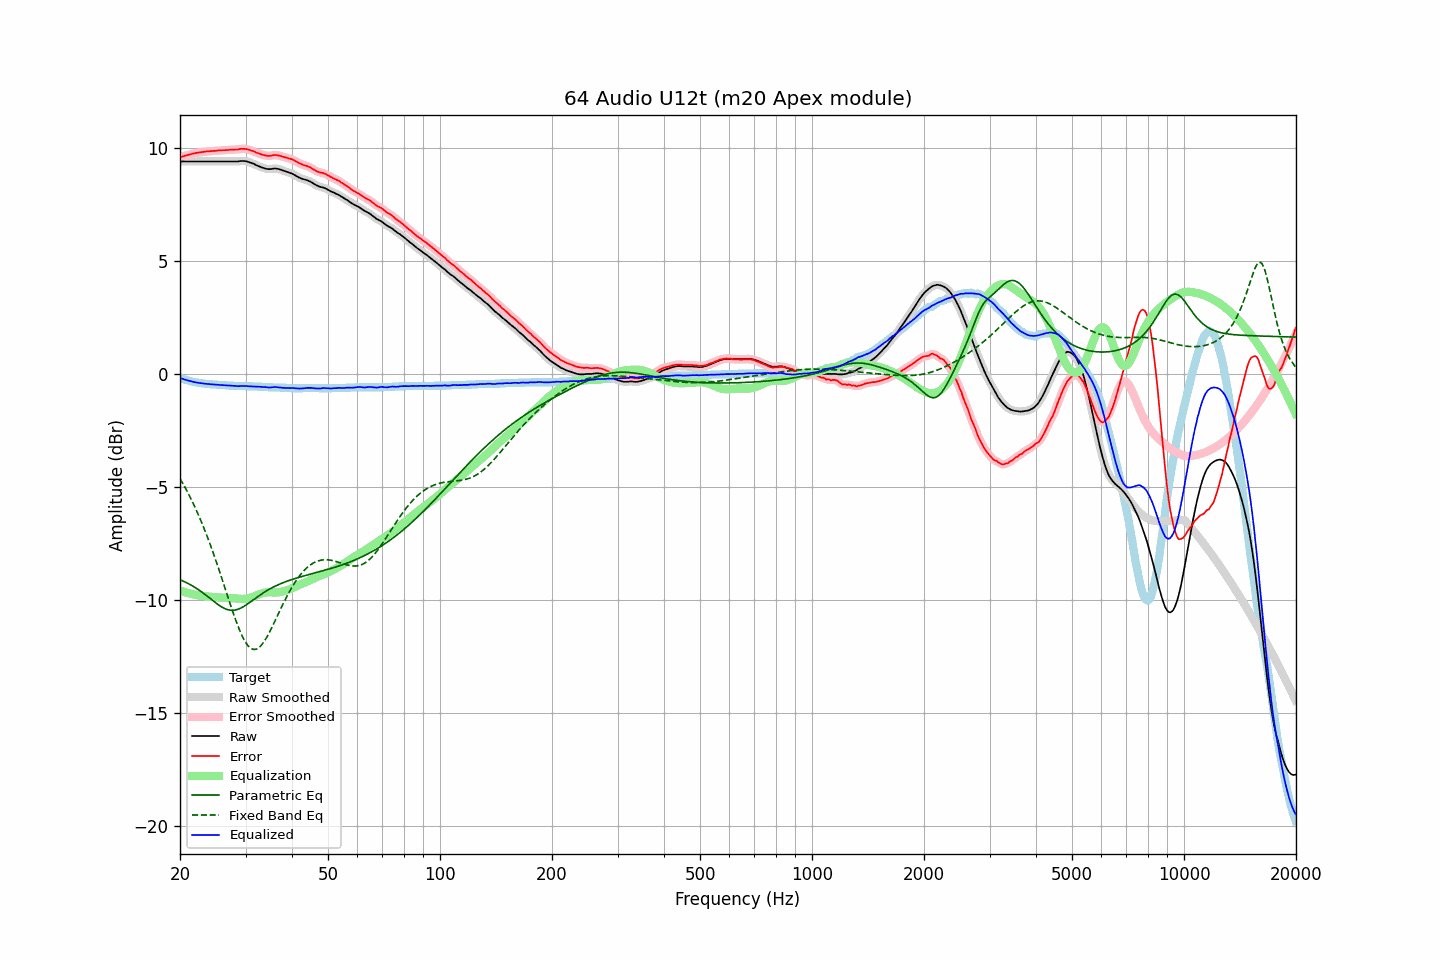

Values plotted in this chart, from the file beside it:
frequency, raw, error, smoothed, error_smoothed, equalization, parametric_eq, fixed_band_eq, equalized_raw, equalized_smoothed, target
20.00, 9.41, 9.59, 9.41, 9.59, -9.59, -9.11, -4.63, -0.18, -0.18, -0.18
20.20, 9.41, 9.62, 9.41, 9.61, -9.61, -9.14, -4.76, -0.20, -0.20, -0.21
20.40, 9.41, 9.64, 9.41, 9.64, -9.64, -9.17, -4.88, -0.23, -0.23, -0.23
20.61, 9.41, 9.66, 9.41, 9.66, -9.66, -9.21, -5.01, -0.25, -0.25, -0.25
20.81, 9.41, 9.68, 9.41, 9.68, -9.68, -9.24, -5.14, -0.27, -0.27, -0.27
21.02, 9.41, 9.70, 9.41, 9.70, -9.70, -9.28, -5.27, -0.29, -0.29, -0.29
21.23, 9.41, 9.72, 9.41, 9.72, -9.72, -9.32, -5.41, -0.31, -0.31, -0.31
21.44, 9.41, 9.74, 9.41, 9.74, -9.74, -9.36, -5.56, -0.33, -0.33, -0.33
21.66, 9.41, 9.76, 9.41, 9.76, -9.75, -9.40, -5.70, -0.34, -0.34, -0.35
21.87, 9.41, 9.77, 9.41, 9.77, -9.77, -9.44, -5.85, -0.36, -0.36, -0.36
22.09, 9.41, 9.79, 9.41, 9.79, -9.78, -9.48, -6.01, -0.37, -0.37, -0.38
22.31, 9.41, 9.80, 9.41, 9.80, -9.80, -9.53, -6.17, -0.39, -0.39, -0.39
22.54, 9.41, 9.81, 9.41, 9.81, -9.81, -9.58, -6.33, -0.40, -0.40, -0.40
22.76, 9.41, 9.82, 9.41, 9.82, -9.82, -9.63, -6.50, -0.41, -0.41, -0.41
22.99, 9.41, 9.83, 9.41, 9.83, -9.83, -9.68, -6.67, -0.42, -0.42, -0.42
23.22, 9.41, 9.84, 9.41, 9.84, -9.84, -9.74, -6.85, -0.43, -0.43, -0.43
23.45, 9.41, 9.85, 9.41, 9.85, -9.85, -9.79, -7.02, -0.44, -0.44, -0.44
23.69, 9.41, 9.86, 9.41, 9.86, -9.85, -9.85, -7.21, -0.44, -0.44, -0.45
23.92, 9.41, 9.86, 9.41, 9.86, -9.86, -9.90, -7.40, -0.45, -0.45, -0.45
24.16, 9.41, 9.87, 9.41, 9.87, -9.87, -9.96, -7.59, -0.46, -0.46, -0.46
24.40, 9.41, 9.87, 9.41, 9.87, -9.87, -10.02, -7.79, -0.46, -0.46, -0.46
24.65, 9.41, 9.88, 9.41, 9.88, -9.88, -10.07, -7.99, -0.47, -0.47, -0.47
24.89, 9.41, 9.88, 9.41, 9.88, -9.88, -10.13, -8.19, -0.47, -0.47, -0.47
25.14, 9.41, 9.89, 9.41, 9.89, -9.89, -10.18, -8.40, -0.48, -0.48, -0.48
25.39, 9.41, 9.90, 9.41, 9.89, -9.89, -10.23, -8.61, -0.48, -0.48, -0.49
25.65, 9.41, 9.90, 9.41, 9.90, -9.90, -10.28, -8.83, -0.49, -0.49, -0.49
25.91, 9.41, 9.91, 9.41, 9.90, -9.90, -10.32, -9.05, -0.49, -0.49, -0.50
26.16, 9.41, 9.91, 9.41, 9.91, -9.91, -10.36, -9.26, -0.50, -0.50, -0.50
26.43, 9.41, 9.91, 9.41, 9.91, -9.91, -10.40, -9.48, -0.50, -0.50, -0.50
26.69, 9.41, 9.92, 9.41, 9.92, -9.92, -10.42, -9.70, -0.51, -0.51, -0.51
26.96, 9.41, 9.92, 9.41, 9.92, -9.92, -10.45, -9.92, -0.51, -0.51, -0.51
27.23, 9.41, 9.93, 9.41, 9.92, -9.92, -10.46, -10.14, -0.51, -0.51, -0.52
27.50, 9.41, 9.93, 9.41, 9.93, -9.93, -10.47, -10.35, -0.52, -0.52, -0.52
27.77, 9.41, 9.93, 9.41, 9.93, -9.93, -10.46, -10.56, -0.52, -0.52, -0.52
28.05, 9.41, 9.94, 9.41, 9.93, -9.94, -10.46, -10.77, -0.53, -0.53, -0.53
28.33, 9.41, 9.94, 9.41, 9.94, -9.95, -10.44, -10.97, -0.54, -0.54, -0.53
28.62, 9.41, 9.94, 9.41, 9.95, -9.95, -10.42, -11.16, -0.54, -0.54, -0.53
28.90, 9.42, 9.96, 9.42, 9.95, -9.96, -10.39, -11.33, -0.54, -0.54, -0.54
29.19, 9.43, 9.97, 9.43, 9.96, -9.96, -10.36, -11.50, -0.53, -0.53, -0.54
29.48, 9.43, 9.97, 9.43, 9.97, -9.96, -10.32, -11.65, -0.53, -0.53, -0.54
29.78, 9.43, 9.97, 9.43, 9.97, -9.96, -10.28, -11.79, -0.53, -0.53, -0.54
30.08, 9.42, 9.96, 9.42, 9.96, -9.95, -10.23, -11.91, -0.53, -0.54, -0.54
30.38, 9.40, 9.95, 9.40, 9.95, -9.94, -10.19, -12.01, -0.54, -0.54, -0.55
30.68, 9.38, 9.93, 9.38, 9.93, -9.93, -10.14, -12.08, -0.55, -0.55, -0.55
30.99, 9.35, 9.90, 9.35, 9.90, -9.90, -10.09, -12.15, -0.55, -0.55, -0.55
31.30, 9.33, 9.88, 9.33, 9.88, -9.88, -10.03, -12.18, -0.55, -0.55, -0.55
31.61, 9.30, 9.86, 9.30, 9.85, -9.85, -9.98, -12.20, -0.55, -0.55, -0.56
31.93, 9.26, 9.82, 9.26, 9.82, -9.82, -9.93, -12.19, -0.56, -0.56, -0.56
32.24, 9.23, 9.79, 9.23, 9.79, -9.79, -9.88, -12.17, -0.56, -0.56, -0.56
32.57, 9.20, 9.77, 9.20, 9.76, -9.76, -9.83, -12.12, -0.56, -0.57, -0.57
32.89, 9.17, 9.74, 9.17, 9.74, -9.74, -9.78, -12.06, -0.57, -0.57, -0.57
33.22, 9.14, 9.71, 9.14, 9.72, -9.71, -9.73, -11.98, -0.57, -0.57, -0.57
33.55, 9.12, 9.70, 9.12, 9.69, -9.69, -9.68, -11.89, -0.57, -0.58, -0.58
33.89, 9.10, 9.68, 9.10, 9.68, -9.68, -9.64, -11.78, -0.58, -0.58, -0.58
34.23, 9.08, 9.66, 9.08, 9.66, -9.67, -9.60, -11.66, -0.59, -0.59, -0.58
34.57, 9.07, 9.66, 9.07, 9.66, -9.67, -9.55, -11.53, -0.60, -0.60, -0.59
34.92, 9.07, 9.66, 9.07, 9.66, -9.67, -9.51, -11.39, -0.60, -0.60, -0.59
35.27, 9.08, 9.67, 9.08, 9.67, -9.67, -9.48, -11.25, -0.59, -0.59, -0.59
35.62, 9.09, 9.69, 9.09, 9.68, -9.68, -9.44, -11.10, -0.59, -0.59, -0.60
35.97, 9.10, 9.70, 9.10, 9.69, -9.68, -9.40, -10.95, -0.58, -0.58, -0.60
... 635 more rows
